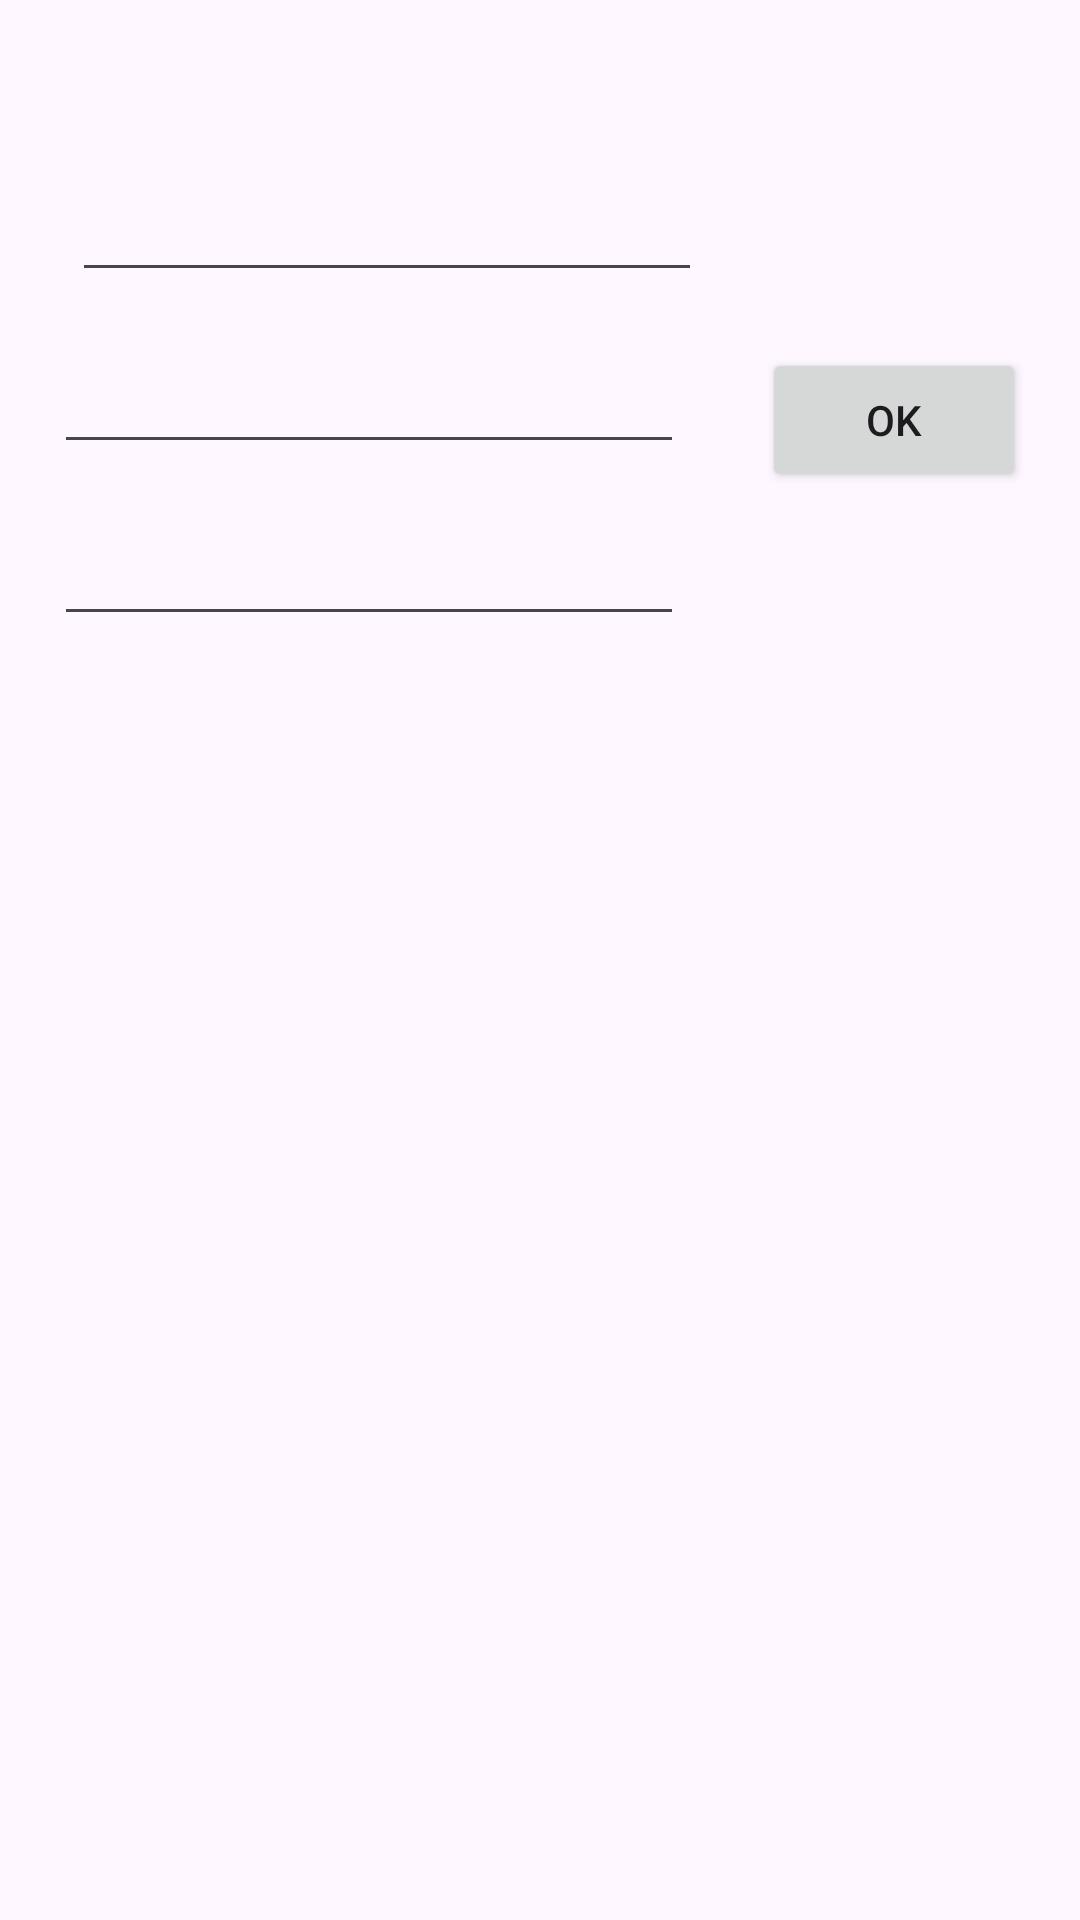

The Android layout XML behind this screen, and the referenced resources:
<!-- AndroidManifest.xml: application theme Theme.AplicacionListas1 -->
<!-- res/layout/activity_main.xml -->
<?xml version="1.0" encoding="utf-8"?>
<androidx.constraintlayout.widget.ConstraintLayout xmlns:android="http://schemas.android.com/apk/res/android"
    xmlns:app="http://schemas.android.com/apk/res-auto"
    xmlns:tools="http://schemas.android.com/tools"
    android:layout_width="match_parent"
    android:layout_height="match_parent"
    tools:context=".MainActivity">

    <ListView
        android:id="@+id/lst_view"
        android:layout_width="403dp"
        android:layout_height="429dp"
        app:layout_constraintEnd_toEndOf="parent"
        app:layout_constraintStart_toStartOf="parent"
        app:layout_constraintTop_toBottomOf="@+id/txtUrl" />

    <EditText
        android:id="@+id/txtName"
        android:layout_width="wrap_content"
        android:layout_height="wrap_content"
        android:layout_marginStart="24dp"
        android:layout_marginTop="56dp"
        android:ems="10"
        android:inputType="text"
        app:layout_constraintStart_toStartOf="parent"
        app:layout_constraintTop_toTopOf="parent" />

    <EditText
        android:id="@+id/txtApellido"
        android:layout_width="wrap_content"
        android:layout_height="wrap_content"
        android:layout_marginTop="16dp"
        android:ems="10"
        android:inputType="text"
        app:layout_constraintEnd_toEndOf="parent"
        app:layout_constraintHorizontal_bias="0.119"
        app:layout_constraintStart_toStartOf="parent"
        app:layout_constraintTop_toBottomOf="@+id/txtName" />

    <EditText
        android:id="@+id/txtUrl"
        android:layout_width="wrap_content"
        android:layout_height="wrap_content"
        android:layout_marginTop="16dp"
        android:ems="10"
        android:inputType="text"
        app:layout_constraintEnd_toEndOf="parent"
        app:layout_constraintHorizontal_bias="0.119"
        app:layout_constraintStart_toStartOf="parent"
        app:layout_constraintTop_toBottomOf="@+id/txtApellido" />

    <Button
        android:id="@+id/btnaceptar"
        android:layout_width="wrap_content"
        android:layout_height="wrap_content"
        android:layout_marginTop="60dp"
        android:text="OK"
        app:layout_constraintEnd_toEndOf="parent"
        app:layout_constraintHorizontal_bias="0.528"
        app:layout_constraintStart_toEndOf="@+id/txtName"
        app:layout_constraintTop_toTopOf="@+id/txtName" />
</androidx.constraintlayout.widget.ConstraintLayout>
<!-- resources referenced by this layout -->
<resources>
  <style name="Theme.AplicacionListas1" parent="Base.Theme.AplicacionListas1" />
  <style name="Base.Theme.AplicacionListas1" parent="Theme.Material3.DayNight.NoActionBar">
          
          
      </style>
</resources>
